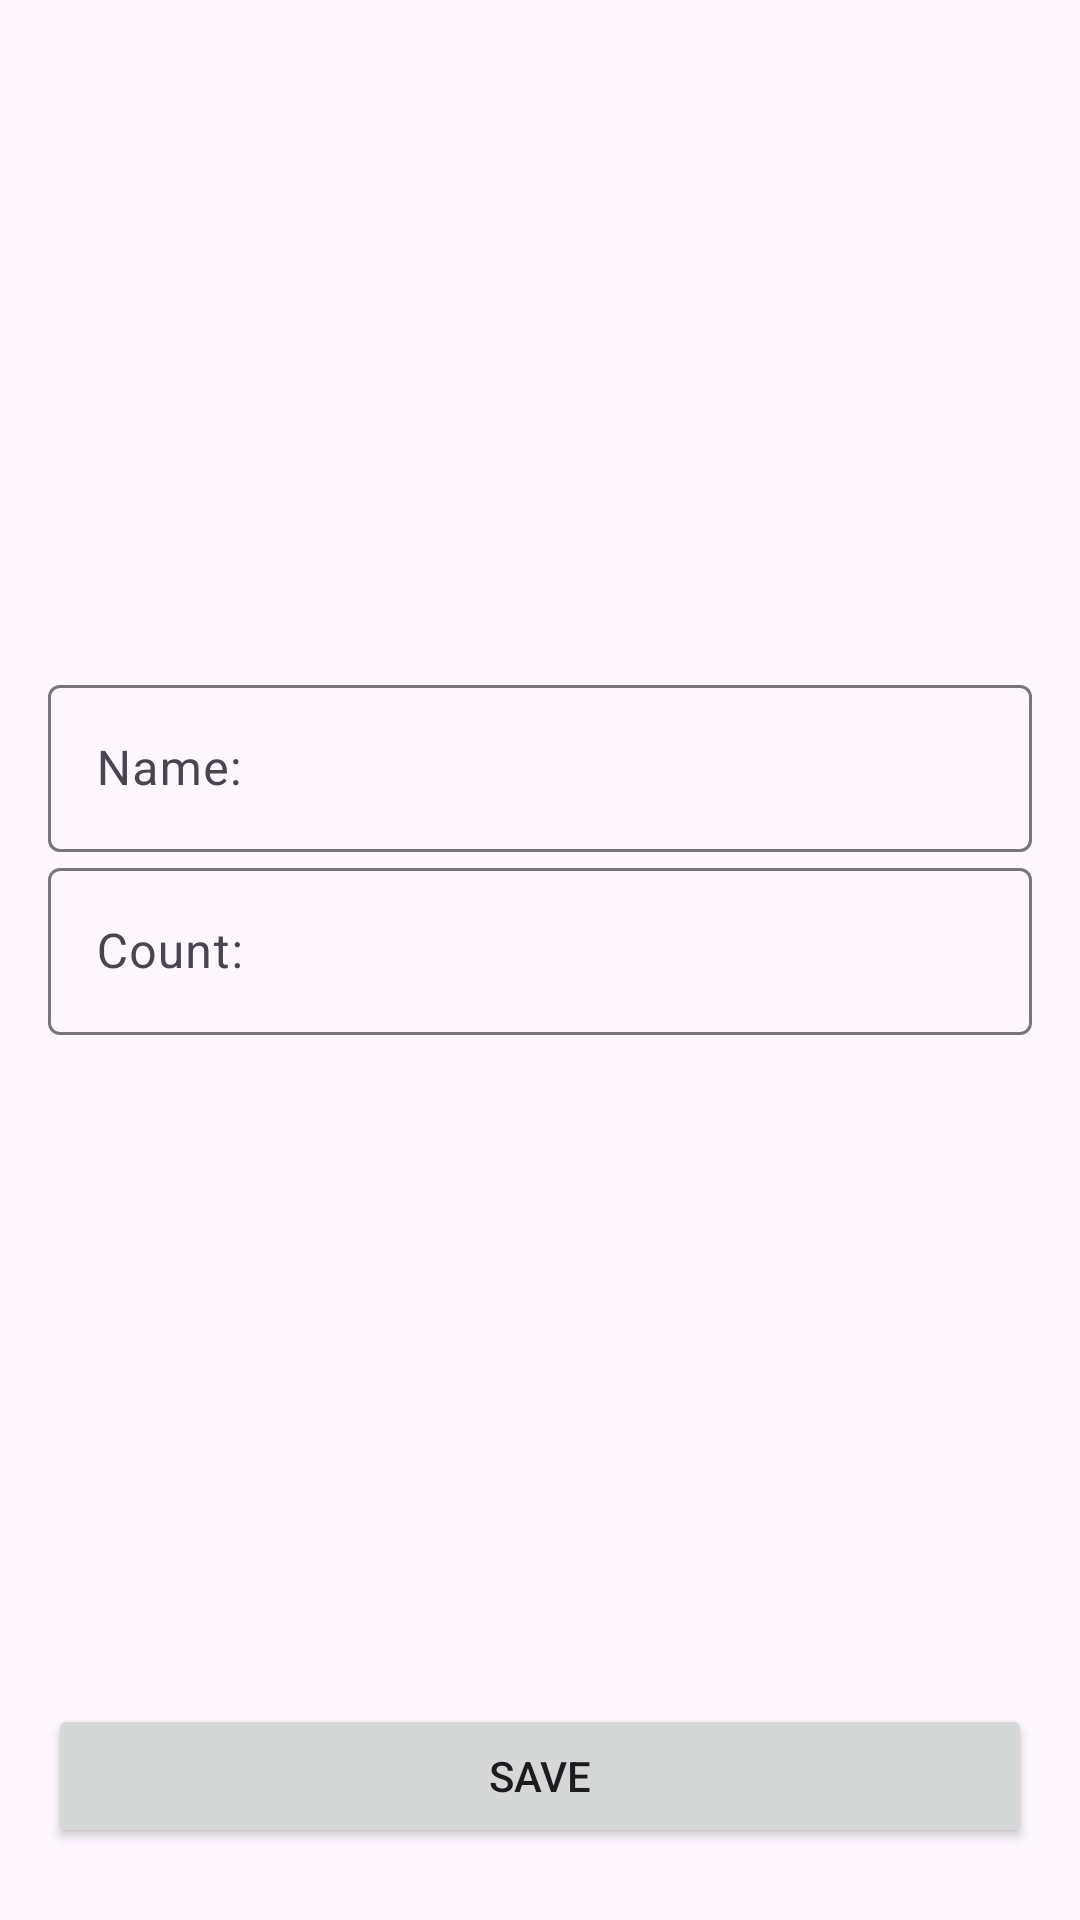

Reconstruct the res/layout file that produces this screen, plus the resources it refers to.
<!-- AndroidManifest.xml: application theme Theme.SHOPPINGLIST -->
<!-- res/layout/fragment_shop_item.xml -->
<?xml version="1.0" encoding="utf-8"?>
<androidx.constraintlayout.widget.ConstraintLayout xmlns:android="http://schemas.android.com/apk/res/android"
    xmlns:app="http://schemas.android.com/apk/res-auto"
    xmlns:tools="http://schemas.android.com/tools"
    android:layout_width="match_parent"
    android:layout_height="match_parent"
    tools:context=".presentation.view.ShopItemActivity">

    <com.google.android.material.textfield.TextInputLayout
        android:id="@+id/tilName"
        android:layout_width="match_parent"
        android:layout_height="wrap_content"
        android:layout_marginStart="16dp"
        android:layout_marginEnd="16dp"
        app:layout_constraintBottom_toTopOf="@+id/tilCount"
        app:layout_constraintEnd_toEndOf="parent"
        app:layout_constraintStart_toStartOf="parent"
        app:layout_constraintTop_toTopOf="parent"
        app:layout_constraintVertical_chainStyle="packed">

        <com.google.android.material.textfield.TextInputEditText
            android:id="@+id/edName"
            android:layout_width="match_parent"
            android:layout_height="wrap_content"
            android:hint="@string/name"
            android:inputType="textCapWords" />
    </com.google.android.material.textfield.TextInputLayout>


    <com.google.android.material.textfield.TextInputLayout
        android:id="@+id/tilCount"
        android:layout_width="match_parent"
        android:layout_height="wrap_content"
        android:layout_marginStart="16dp"
        android:layout_marginEnd="16dp"
        app:layout_constraintBottom_toTopOf="@+id/buttonSave"
        app:layout_constraintEnd_toEndOf="parent"
        app:layout_constraintStart_toStartOf="parent"
        app:layout_constraintTop_toBottomOf="@+id/tilName">

        <com.google.android.material.textfield.TextInputEditText
            android:id="@+id/edCount"
            android:layout_width="match_parent"
            android:layout_height="wrap_content"
            android:hint="@string/count"
            android:inputType="number" />
    </com.google.android.material.textfield.TextInputLayout>

    <Button
        android:id="@+id/buttonSave"
        android:layout_width="0dp"
        android:layout_height="wrap_content"
        android:layout_marginStart="16dp"
        android:layout_marginEnd="16dp"
        android:layout_marginBottom="24dp"
        android:text="@string/save"
        app:layout_constraintBottom_toBottomOf="parent"
        app:layout_constraintEnd_toEndOf="parent"
        app:layout_constraintStart_toStartOf="parent" />
</androidx.constraintlayout.widget.ConstraintLayout>
<!-- resources referenced by this layout -->
<resources>
  <string name="count">Count:</string>
  <string name="name">Name:</string>
  <string name="save">Save</string>
  <style name="Theme.SHOPPINGLIST" parent="Base.Theme.SHOPPINGLIST" />
  <style name="Base.Theme.SHOPPINGLIST" parent="Theme.Material3.DayNight.NoActionBar">
          
          
      </style>
</resources>
